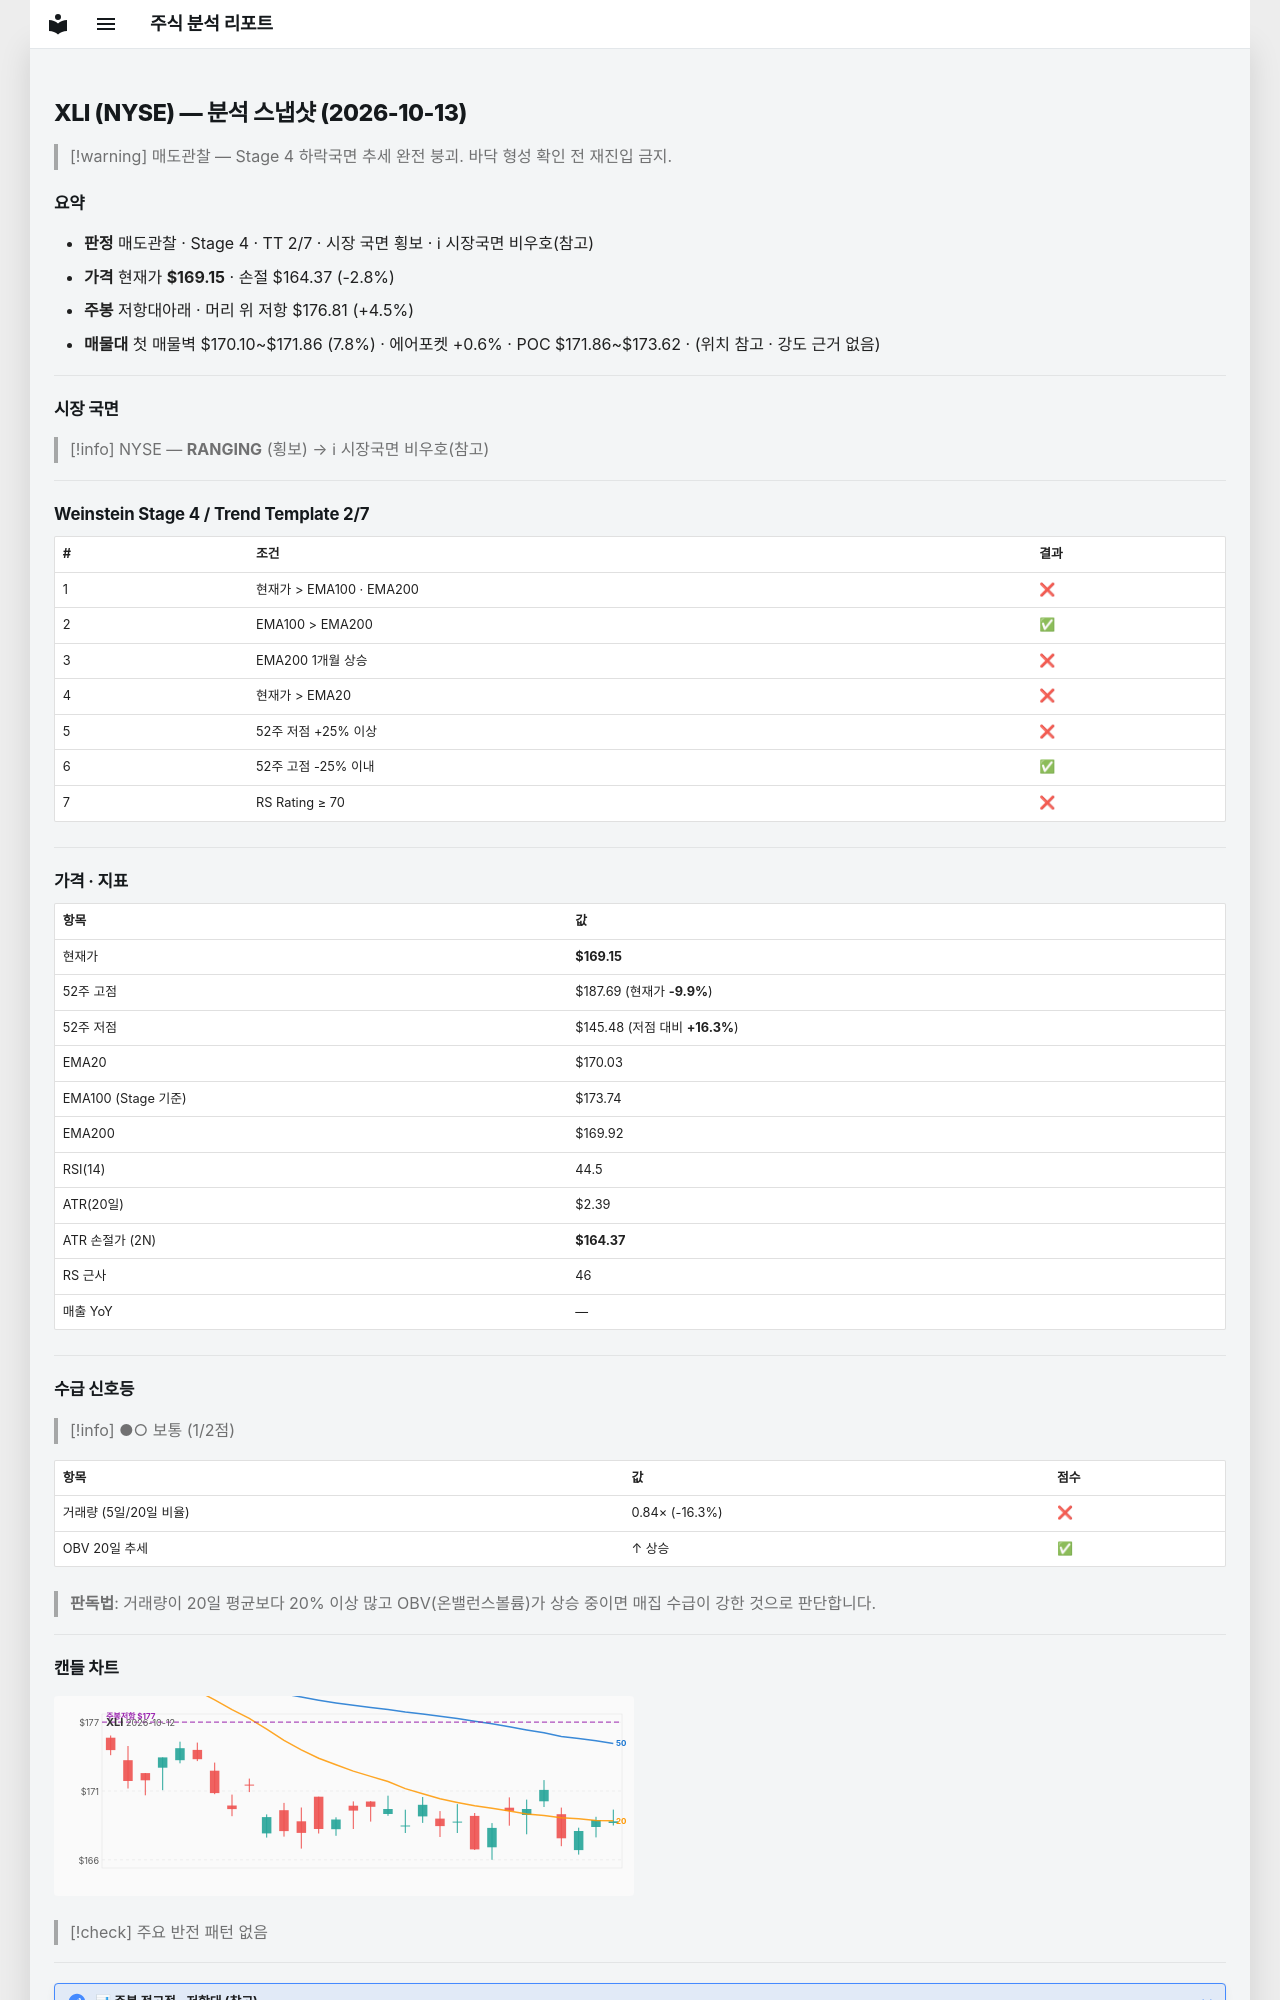

repository: soloandco/stock-reports · page: snapshots/XLI-2026-10-13/index.html · generator: mkdocs

---
type: analysis-snapshot
title: XLI 분석 스냅샷
ticker: XLI
market: NYSE
created: 2026-10-13
updated: 2026-10-13
bar-date: 2026-10-12
verdict: 매도관찰
real-rr: 1.60
sma50-gap-pct: -0.5
weekly-position: 저항대아래
weekly-overhead-price: 176.81
weekly-overhead-pct: 4.5
stage: 4
trend-template-score: 2
tt-max: 7
ma-set: ema-20-100-200
price: 169.14999389648438
stop-price: 164.36804510605117
market-regime: RANGING
supply-demand-score: 1/2
supply-demand-label: 보통
status: tracking
tags:
  - stock-agent
  - watchlist
  - XLI
  - analysis
related:
  - "[[analysis-template]]"
---

# XLI (NYSE) — 분석 스냅샷 (2026-10-13)

> [!warning] 매도관찰 — Stage 4 하락국면
> 추세 완전 붕괴. 바닥 형성 확인 전 재진입 금지.

## 요약

- **판정** 매도관찰 · Stage 4 · TT 2/7 · 시장 국면 횡보 · ℹ 시장국면 비우호(참고)
- **가격** 현재가 **$169.15** · 손절 $164.37 (-2.8%)
- **주봉** 저항대아래 · 머리 위 저항 $176.81 (+4.5%)
- **매물대** 첫 매물벽 $170.10~$171.86 (7.8%) · 에어포켓 +0.6% · POC $171.86~$173.62 · (위치 참고 · 강도 근거 없음)

---

## 시장 국면

> [!info] NYSE — **RANGING** (횡보) → ℹ 시장국면 비우호(참고)

---

## Weinstein Stage 4 / Trend Template 2/7

| # | 조건 | 결과 |
|---|------|------|
| 1 | 현재가 > EMA100 · EMA200 | ❌ |
| 2 | EMA100 > EMA200 | ✅ |
| 3 | EMA200 1개월 상승 | ❌ |
| 4 | 현재가 > EMA20 | ❌ |
| 5 | 52주 저점 +25% 이상 | ❌ |
| 6 | 52주 고점 -25% 이내 | ✅ |
| 7 | RS Rating ≥ 70 | ❌ |

---

## 가격 · 지표

| 항목 | 값 |
|------|---|
| 현재가 | **$169.15** |
| 52주 고점 | $187.69 (현재가 **-9.9%**) |
| 52주 저점 | $145.48 (저점 대비 **+16.3%**) |
| EMA20 | $170.03 |
| EMA100 (Stage 기준) | $173.74 |
| EMA200 | $169.92 |
| RSI(14) | 44.5 |
| ATR(20일) | $2.39 |
| ATR 손절가 (2N) | **$164.37** |
| RS 근사 | 46 |
| 매출 YoY | — |

---
## 수급 신호등

> [!info] ●○ 보통 (1/2점)

| 항목 | 값 | 점수 |
|------|------|------|
| 거래량 (5일/20일 비율) | 0.84× (-16.3%) | ❌ |
| OBV 20일 추세 | ↑ 상승 | ✅ |

> **판독법**: 거래량이 20일 평균보다 20% 이상 많고 OBV(온밸런스볼륨)가 상승 중이면 매집 수급이 강한 것으로 판단합니다.

---
